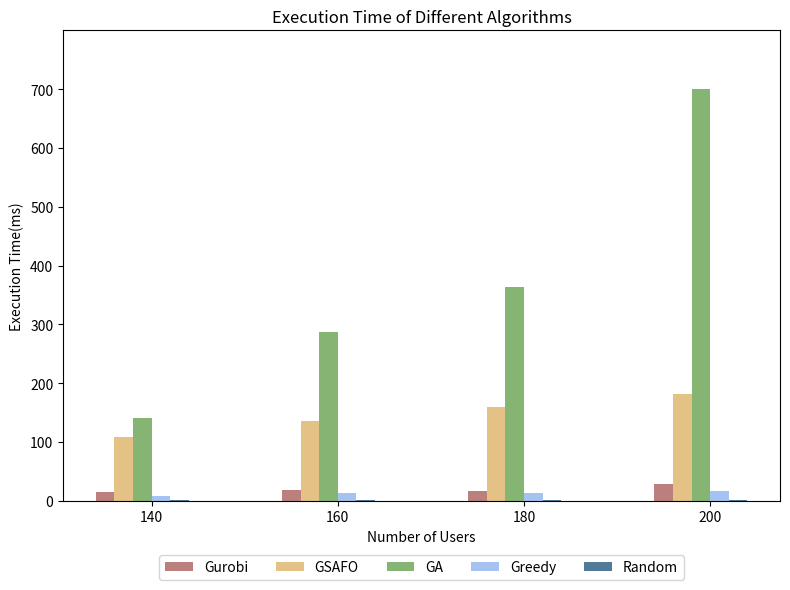

Recreate this plot in Python.
import os
import numpy as np
import matplotlib.pyplot as plt

if __name__ == "__main__":

    # 输出结果文件夹
    output_folder = "simulation_results"
    os.makedirs(output_folder, exist_ok=True)

    # Example data
    execution_ratios = [140, 160, 180, 200]  # 修改横坐标为 140, 160, 180, 200
    execution_times = {
        'Gurobi': [15.14, 17.70, 17.04, 28.83],
        'GSAFO': [109.03, 136.59, 159.29, 181.43],
        'GA': [140.31, 286.80, 364.50, 701.14],
        'Greedy': [9.10, 13.77, 13.79, 17.16],
        'Random': [1.71, 1.47, 1.71, 1.74]
    }

    # Plotting the bar chart
    fig, ax = plt.subplots(figsize=(8, 6))

    bar_width = 0.1
    index = np.arange(len(execution_ratios))

    colors = ['#bb7f7e', '#e4c286', '#86b573', '#a6c2f1', '#4f7b99']  # Colors slightly darker

    for i, (label, execution_time) in enumerate(execution_times.items()):
        ax.bar(index + i * bar_width, execution_time, bar_width, label=label, color=colors[i])

    ax.set_xlabel('Number of Users')
    ax.set_ylabel('Execution Time(ms)')
    ax.set_title('Execution Time of Different Algorithms')

    # 设置横坐标标签为 140, 160, 180, 200
    ax.set_xticks(index + bar_width * 2.5)
    ax.set_xticklabels([f'{x}' for x in execution_ratios])

    # 设置纵坐标从0开始，每次增大
    ax.set_ylim(0, 800)  # 设置纵坐标范围
    ax.set_yticks(np.arange(0, 800, 100))  # 设置纵坐标刻度

    # 调整图例位置，放置在图像下方
    ax.legend(loc='upper center', bbox_to_anchor=(0.5, -0.1), ncol=5)

    # 调整布局
    plt.tight_layout()
    # 保存图片到指定文件夹
    image_path = os.path.join(output_folder, 'Execution_Time.png')
    plt.savefig(image_path, transparent=False)
    plt.show()

